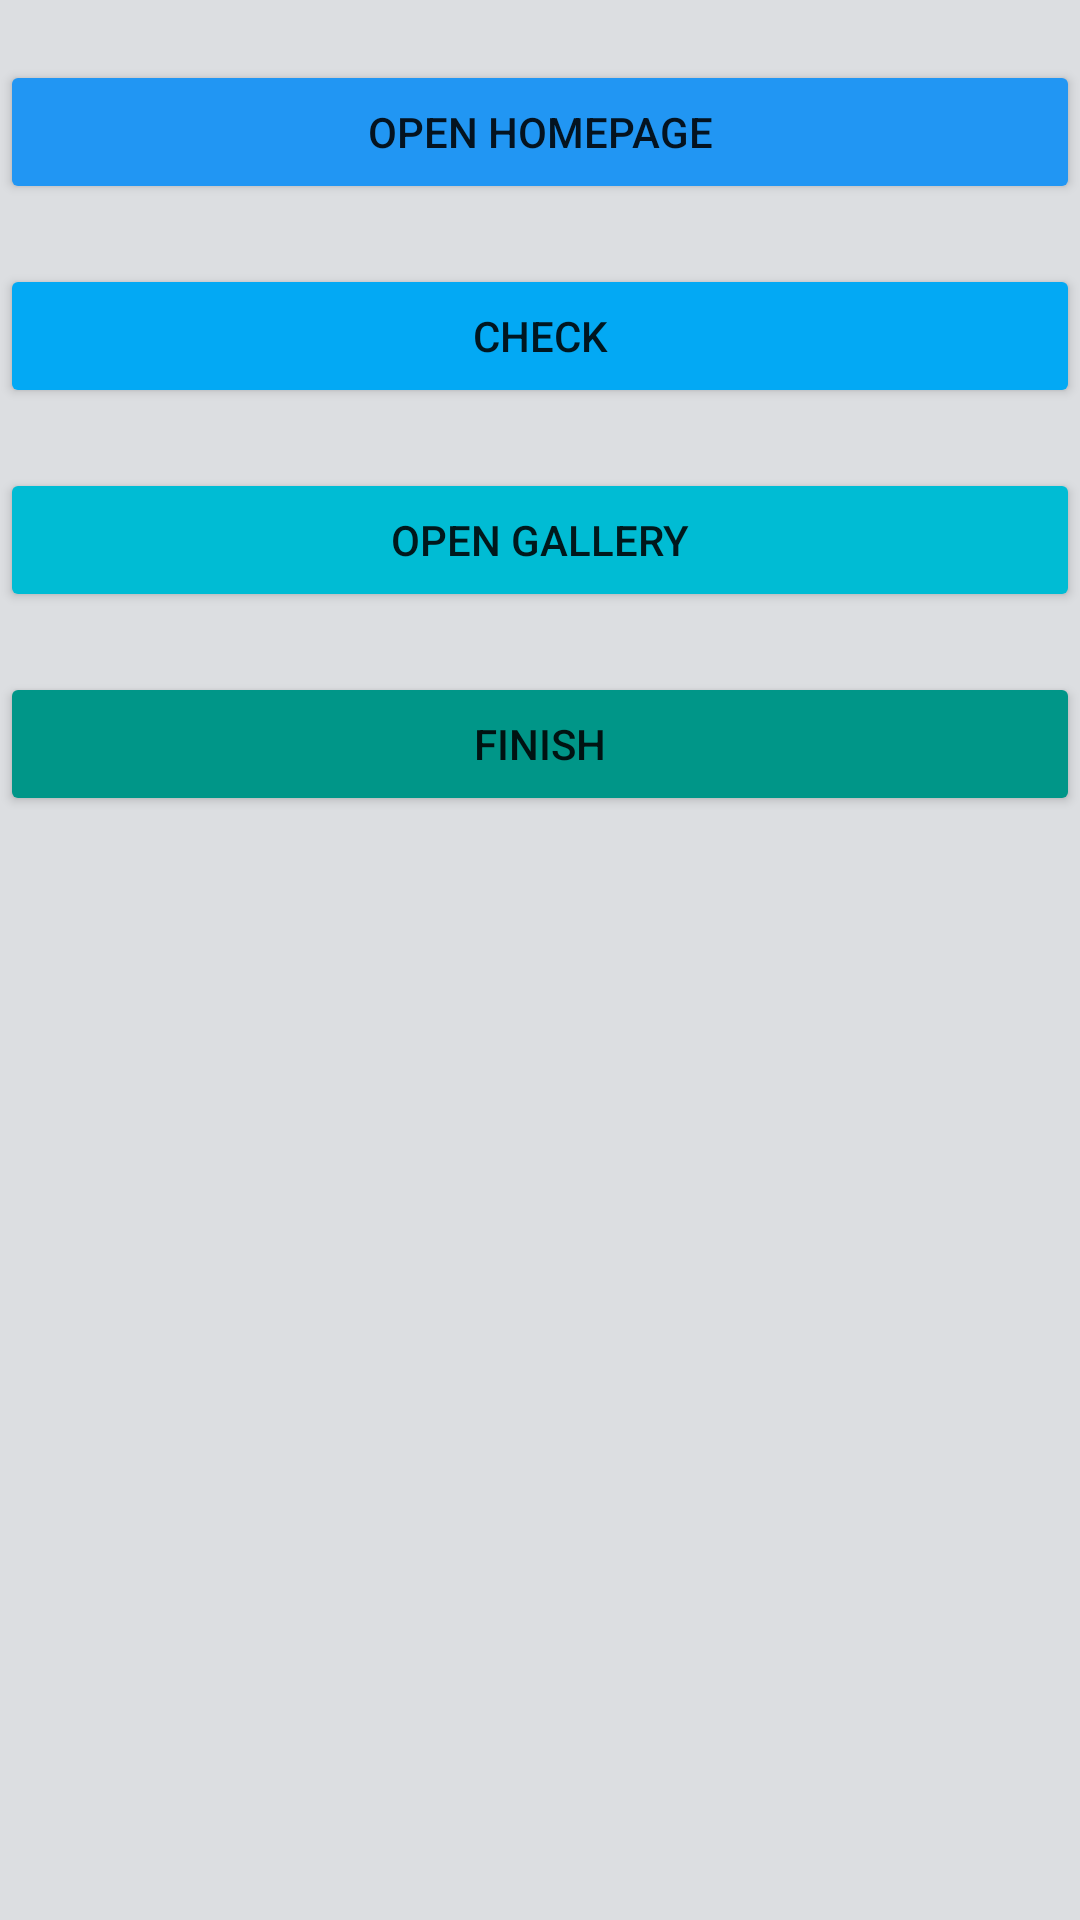

Layout XML and referenced resources for this Android screen:
<!-- AndroidManifest.xml: application theme Theme.A_20273005 -->
<!-- res/layout/activity_main.xml -->
<?xml version="1.0" encoding="utf-8"?>
<LinearLayout xmlns:android="http://schemas.android.com/apk/res/android"
    xmlns:app="http://schemas.android.com/apk/res-auto"
    xmlns:tools="http://schemas.android.com/tools"
    android:layout_width="match_parent"
    android:layout_height="match_parent"
    android:background="#DCDEE1"
    android:orientation="vertical"
    tools:context=".MainActivity">

    <Button
        android:id="@+id/btn_homepage"
        android:layout_width="match_parent"
        android:layout_height="wrap_content"
        android:layout_marginTop="20dp"
        android:backgroundTint="@color/htn_homepage"
        android:text="@string/btn_homepage"/>
    <Button
        android:id="@+id/btn_check"
        android:layout_width="match_parent"
        android:layout_height="wrap_content"
        android:layout_marginTop="20dp"
        android:backgroundTint="@color/htn_check"
        android:text="Check"/>
    <Button
        android:id="@+id/btn_gallery"
        android:layout_width="match_parent"
        android:layout_height="wrap_content"
        android:layout_marginTop="20dp"
        android:backgroundTint="@color/htn_gallery"
        android:text="@string/btn_gallery"/>
    <Button
        android:id="@+id/btn_finish"
        android:layout_width="match_parent"
        android:layout_height="wrap_content"
        android:layout_marginTop="20dp"
        android:backgroundTint="@color/htn_finish"
        android:text="@string/btn_finish"/>







</LinearLayout>
<!-- resources referenced by this layout -->
<resources>
  <color name="htn_check">#03A9F4</color>
  <color name="htn_finish">#009688</color>
  <color name="htn_gallery">#00BCD4</color>
  <color name="htn_homepage">#2196F3</color>
  <string name="btn_finish">finish</string>
  <string name="btn_gallery">Open gallery</string>
  <string name="btn_homepage">Open Homepage</string>
  <style name="Theme.A_20273005" parent="Theme.MaterialComponents.DayNight.DarkActionBar">
          
          <item name="colorPrimary">@color/purple_500</item>
          <item name="colorPrimaryVariant">@color/purple_700</item>
          <item name="colorOnPrimary">@color/white</item>
          
          <item name="colorSecondary">@color/teal_200</item>
          <item name="colorSecondaryVariant">@color/teal_700</item>
          <item name="colorOnSecondary">@color/black</item>
          
          <item name="android:statusBarColor" tools:targetApi="l">?attr/colorPrimaryVariant</item>
          
      </style>
  <color name="purple_500">#FF6200EE</color>
  <color name="purple_700">#FF3700B3</color>
  <color name="white">#FFFFFFFF</color>
  <color name="teal_200">#FF03DAC5</color>
  <color name="teal_700">#FF018786</color>
  <color name="black">#FF000000</color>
</resources>
